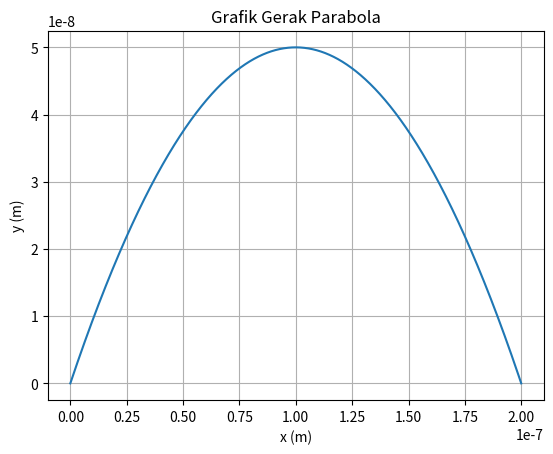

Write Python code to recreate this figure.
import numpy as np
import matplotlib.pyplot as plt

alpha = np.radians(45)
g = 9.8
v0 = 1.4*(10**(-3))
x0,y0 = 0,0

v0x = v0*np.cos(alpha)
v0y = v0*np.sin(alpha)

X = ((v0**2)*np.sin(2*alpha))/(2*g)
print("Jarak Horizontal Maksimum = ",X," m")
Y = ((v0**2)*(np.sin(alpha)**2))/(2*g)
print("Jarak Vertikal Maksimum = ",Y," m")
T = (2*v0*np.sin(alpha))/g
print ("Waktu Mencapai Jarak Horizontal Maksimum = ",T," s")
print("\n")

t = np.arange(0.0, T, 10**(-10))
y = v0y*t - 0.5*g*t**2
x = v0x*t

fig, ax = plt.subplots()
ax.plot(x, y)
ax.set(xlabel='x (m)', ylabel= 'y (m)' , title='Grafik Gerak Parabola')
ax.grid()
plt.show()
